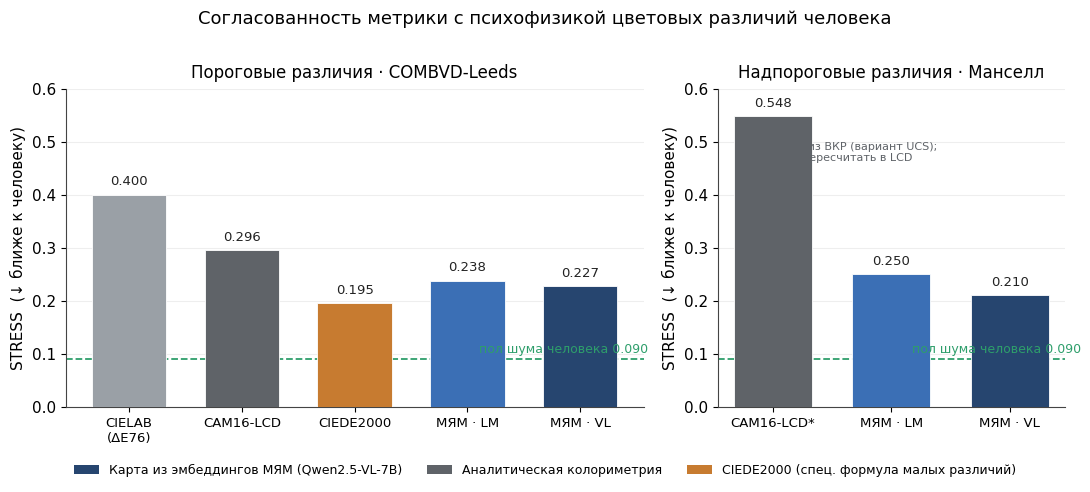
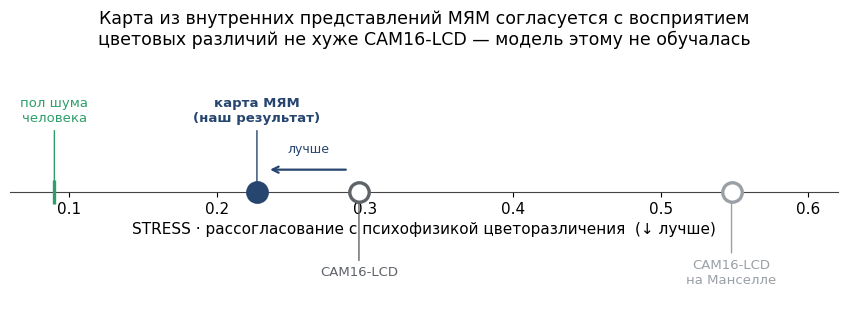
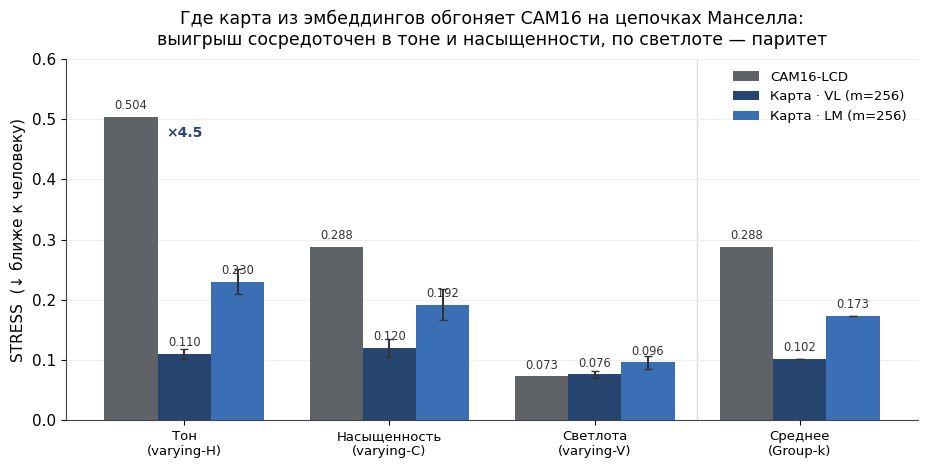

Here is the Python script that generated these plots, in order:
"""
Headline figures for the Sensory Systems publication (plan doc §2, §6).
All Leeds numbers verified by scripts/verify_combvd_leak.py (Qwen-7B, by-center split).
Outputs to graphics/: fig0_graphical_abstract.(png|pdf), fig2_main_comparison.(png|pdf)
"""
from pathlib import Path
import numpy as np
import matplotlib.pyplot as plt
from matplotlib import rcParams

OUT = Path("graphics"); OUT.mkdir(exist_ok=True)
rcParams.update({
    "font.size": 11, "axes.spines.top": False, "axes.spines.right": False,
    "axes.edgecolor": "#444", "axes.linewidth": 0.8, "figure.dpi": 140,
    "font.family": "DejaVu Sans",
})

# palette: gray = analytic colorimetry, ACCENT = MLLM map, green = human floor
ACCENT = "#3B6FB5"      # MLLM
ACCENT_D = "#26456f"
GRAY = "#9AA0A6"
GRAY_D = "#5F6368"
FLOOR = "#2E9E6B"
WARN = "#C77B30"

NOISE = 0.090

# --- verified numbers (STRESS, lower is better) ------------------------------
# Leeds (threshold), by-center split for MLLM
leeds = [
    ("CIELAB\n(ΔE76)",      0.400, GRAY,   False),
    ("CAM16-LCD",           0.296, GRAY_D, False),
    ("CIEDE2000",           0.195, WARN,   False),
    ("МЯМ · LM",            0.238, ACCENT, True),
    ("МЯМ · VL",            0.227, ACCENT_D, True),
]
# Munsell (suprathreshold); MLLM verified in diploma, CAM16 value is UCS (provisional)
munsell = [
    ("CAM16-LCD*",          0.548, GRAY_D, False),
    ("МЯМ · LM",            0.250, ACCENT, True),
    ("МЯМ · VL",            0.210, ACCENT_D, True),
]


def bars(ax, data, title):
    labels = [d[0] for d in data]
    vals = [d[1] for d in data]
    cols = [d[2] for d in data]
    x = np.arange(len(data))
    b = ax.bar(x, vals, color=cols, width=0.66, zorder=3,
               edgecolor="white", linewidth=0.6)
    for xi, v in zip(x, vals):
        ax.text(xi, v + 0.012, f"{v:.3f}", ha="center", va="bottom",
                fontsize=9.5, color="#222")
    ax.axhline(NOISE, ls="--", lw=1.3, color=FLOOR, zorder=2)
    ax.text(len(data) - 0.4, NOISE + 0.006, "пол шума человека 0.090",
            ha="right", va="bottom", color=FLOOR, fontsize=9)
    ax.set_xticks(x); ax.set_xticklabels(labels, fontsize=9.5)
    ax.set_ylim(0, 0.60)
    ax.set_ylabel("STRESS  (↓ ближе к человеку)")
    ax.set_title(title, fontsize=12, pad=8)
    ax.grid(axis="y", color="#EEE", zorder=0)
    return b


# ============================================================== Fig 2: comparison
fig, (a1, a2) = plt.subplots(1, 2, figsize=(11, 4.6),
                             gridspec_kw={"width_ratios": [5, 3]})
bars(a1, leeds, "Пороговые различия · COMBVD-Leeds")
bars(a2, munsell, "Надпороговые различия · Манселл")
a2.annotate("*из ВКР (вариант UCS);\nпересчитать в LCD", xy=(0, 0.548),
            xytext=(0.25, 0.50), fontsize=8, color=GRAY_D,
            ha="left", va="top")
fig.suptitle("Согласованность метрики с психофизикой цветовых различий человека",
             fontsize=13, y=1.00)
# legend
from matplotlib.patches import Patch
leg = [Patch(fc=ACCENT_D, label="Карта из эмбеддингов МЯМ (Qwen2.5-VL-7B)"),
       Patch(fc=GRAY_D, label="Аналитическая колориметрия"),
       Patch(fc=WARN, label="CIEDE2000 (спец. формула малых различий)")]
fig.legend(handles=leg, loc="lower center", ncol=3, frameon=False,
           bbox_to_anchor=(0.5, -0.04), fontsize=9)
fig.tight_layout(rect=(0, 0.02, 1, 0.99))
for ext in ("png", "pdf"):
    fig.savefig(OUT / f"fig2_main_comparison.{ext}", bbox_inches="tight")
plt.close(fig)


# ==================================================== Fig 0: graphical abstract
fig = plt.figure(figsize=(9.2, 4.2))
ax = fig.add_axes([0.06, 0.20, 0.90, 0.62])
ax.set_xlim(0.06, 0.62); ax.set_ylim(-1, 1)
ax.get_yaxis().set_visible(False)
for s in ("left", "right", "top"):
    ax.spines[s].set_visible(False)
ax.spines["bottom"].set_position(("data", 0))
ax.set_xlabel("STRESS · рассогласование с психофизикой цветоразличения  (↓ лучше)",
              fontsize=11)

pts = [
    (NOISE, "пол шума\nчеловека",           FLOOR,   "|", True,  1),
    (0.227, "карта МЯМ\n(наш результат)",   ACCENT_D, "o", True, 1),
    (0.296, "CAM16-LCD",                    GRAY_D,  "o", False, -1),
    (0.548, "CAM16-LCD\nна Манселле",       GRAY,    "o", False, -1),
]
for val, lab, col, mark, filled, side in pts:
    ax.plot([val], [0], marker=mark, ms=17 if mark == "|" else 14,
            mfc=col if filled else "white", mec=col, mew=2.4, zorder=4)
    ax.annotate(lab, xy=(val, 0), xytext=(val, side * 0.62),
                ha="center", va="center", fontsize=9.5, color=col,
                fontweight="bold" if filled and mark == "o" else "normal",
                arrowprops=dict(arrowstyle="-", color=col, lw=1))
# arrow: map beats CAM16-LCD (above the axis to avoid the x-label)
ax.annotate("", xy=(0.234, 0.17), xytext=(0.289, 0.17),
            arrowprops=dict(arrowstyle="->", color=ACCENT_D, lw=1.6))
ax.text(0.262, 0.30, "лучше", ha="center", color=ACCENT_D, fontsize=9)
ax.set_title("Карта из внутренних представлений МЯМ согласуется с восприятием\n"
             "цветовых различий не хуже CAM16-LCD — модель этому не обучалась",
             fontsize=12.5, pad=12)
for ext in ("png", "pdf"):
    fig.savefig(OUT / f"fig0_graphical_abstract.{ext}", bbox_inches="tight")
plt.close(fig)

# ============================================ Fig 3: per-group H/C/V (map vs CAM16)
# verified by scripts/map_munsell_group_stress.py (1755 colors, object-wise 5-fold,
# per-group k). CAM16-LCD recomputed on the same color subset.
cats = ["Тон\n(varying-H)", "Насыщенность\n(varying-C)", "Светлота\n(varying-V)", "Среднее\n(Group-k)"]
cam16   = [0.504, 0.288, 0.073, 0.288]
map_vl  = [0.110, 0.120, 0.076, 0.102]
map_lm  = [0.230, 0.192, 0.096, 0.173]
err_vl  = [0.008, 0.015, 0.006, 0.0]
err_lm  = [0.021, 0.026, 0.011, 0.0]

fig, ax = plt.subplots(figsize=(9.4, 4.8))
x = np.arange(len(cats)); w = 0.26
b0 = ax.bar(x - w, cam16, w, label="CAM16-LCD", color=GRAY_D, zorder=3)
b1 = ax.bar(x,      map_vl, w, yerr=err_vl, capsize=3, ecolor="#333",
            label="Карта · VL (m=256)", color=ACCENT_D, zorder=3)
b2 = ax.bar(x + w,  map_lm, w, yerr=err_lm, capsize=3, ecolor="#333",
            label="Карта · LM (m=256)", color=ACCENT, zorder=3)
for bars in (b0, b1, b2):
    for r in bars:
        ax.text(r.get_x() + r.get_width() / 2, r.get_height() + 0.008,
                f"{r.get_height():.3f}", ha="center", va="bottom", fontsize=8.3, color="#333")
# highlight the hue win
ax.annotate("×4.5", xy=(0 - w, 0.504), xytext=(0, 0.47), fontsize=10,
            color=ACCENT_D, fontweight="bold", ha="center")
ax.axvline(2.5, color="#DDD", lw=1, zorder=1)  # separates the Group-k mean
ax.set_xticks(x); ax.set_xticklabels(cats, fontsize=9.5)
ax.set_ylabel("STRESS  (↓ ближе к человеку)")
ax.set_ylim(0, 0.60)
ax.set_title("Где карта из эмбеддингов обгоняет CAM16 на цепочках Манселла:\n"
             "выигрыш сосредоточен в тоне и насыщенности, по светлоте — паритет",
             fontsize=12.5, pad=10)
ax.grid(axis="y", color="#EEE", zorder=0)
ax.legend(frameon=False, fontsize=9.5, loc="upper right")
fig.tight_layout()
for ext in ("png", "pdf"):
    fig.savefig(OUT / f"fig3_per_group_munsell.{ext}", bbox_inches="tight")
plt.close(fig)

print("saved:", *[p.name for p in sorted(OUT.glob('fig*'))])
